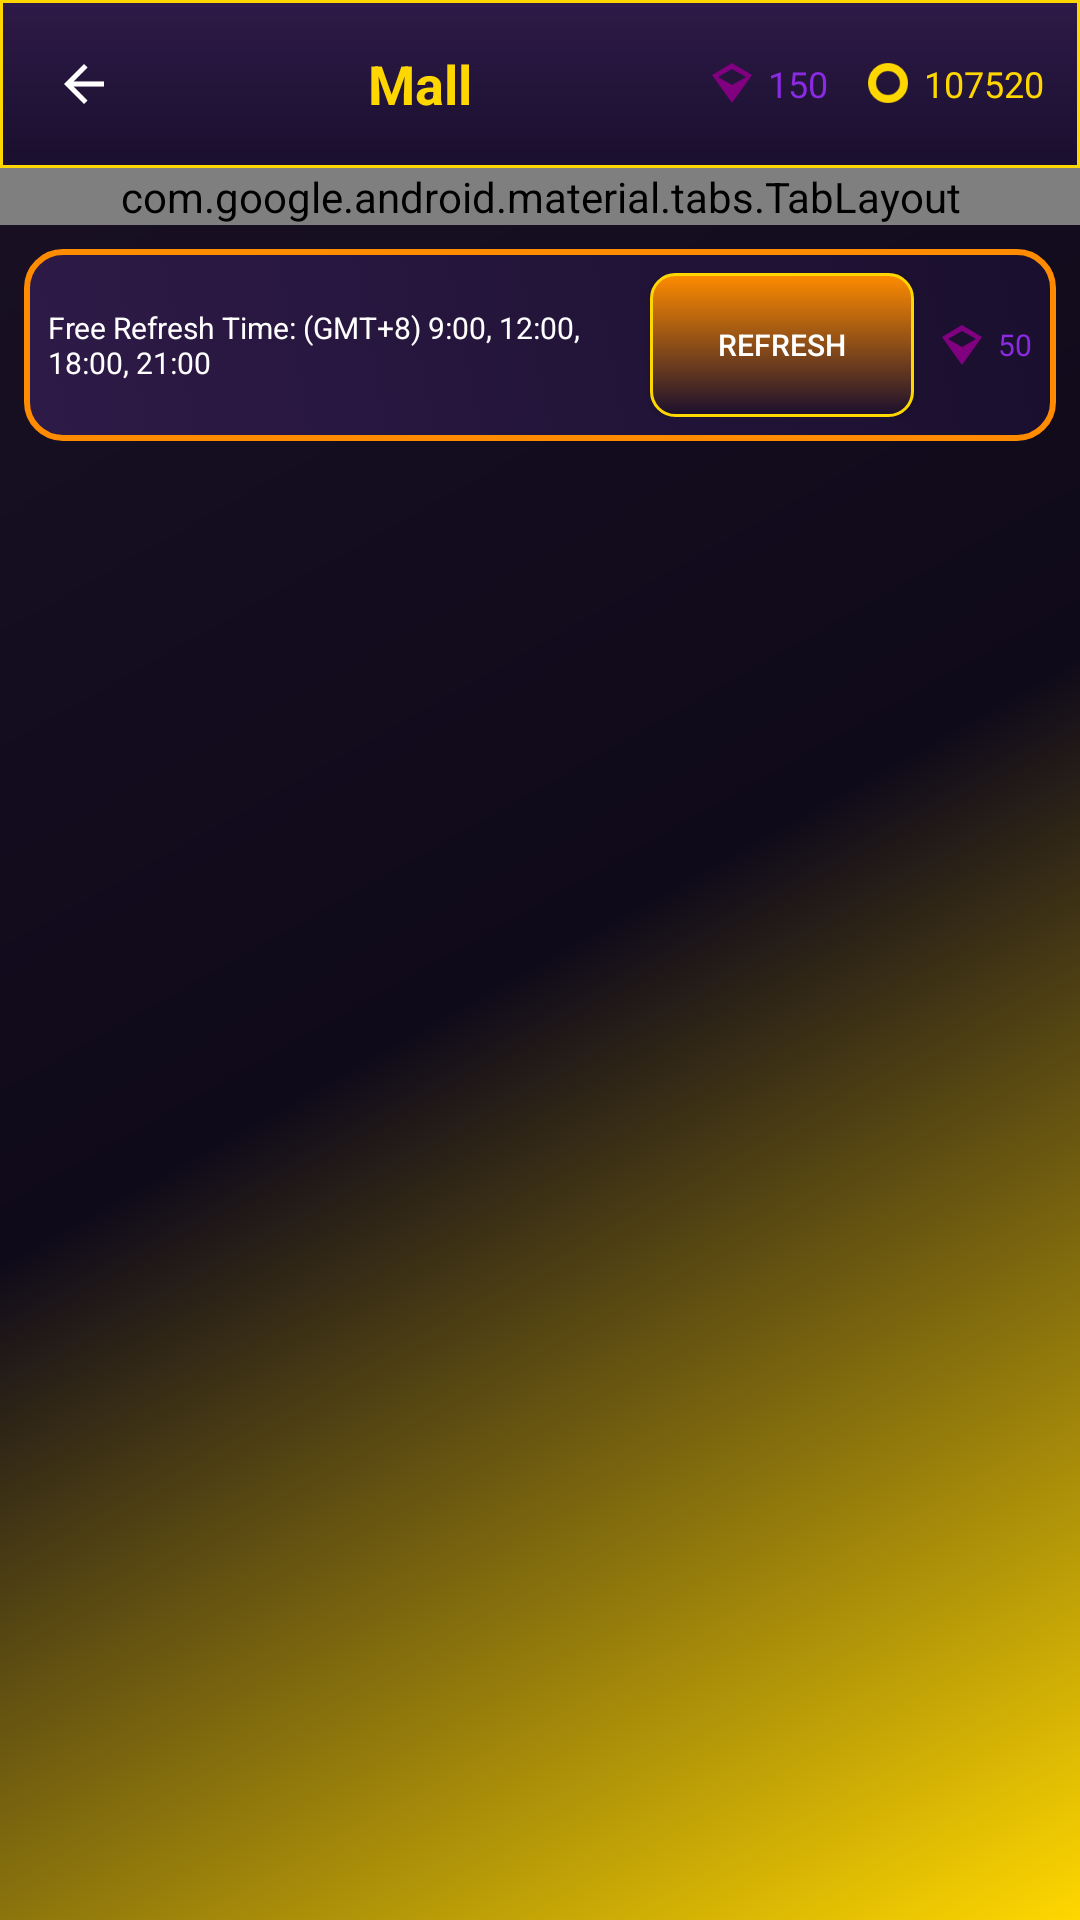

Layout XML and referenced resources for this Android screen:
<!-- AndroidManifest.xml: application theme Theme.SoulOfHunter -->
<!-- res/layout/activity_mall.xml -->
<?xml version="1.0" encoding="utf-8"?>
<androidx.constraintlayout.widget.ConstraintLayout xmlns:android="http://schemas.android.com/apk/res/android"
    xmlns:app="http://schemas.android.com/apk/res-auto"
    android:layout_width="match_parent"
    android:layout_height="match_parent"
    android:background="@drawable/mall_background">

    
    <LinearLayout
        android:id="@+id/mall_header"
        android:layout_width="match_parent"
        android:layout_height="wrap_content"
        android:orientation="horizontal"
        android:background="@drawable/top_bar_background"
        android:padding="12dp"
        android:gravity="center_vertical"
        app:layout_constraintTop_toTopOf="parent">

        <ImageView
            android:id="@+id/mall_back_button"
            android:layout_width="32dp"
            android:layout_height="32dp"
            android:src="@drawable/back_arrow"
            android:background="?android:attr/selectableItemBackground"
            android:padding="6dp" />

        <TextView
            android:layout_width="0dp"
            android:layout_height="wrap_content"
            android:layout_weight="1"
            android:text="Mall"
            android:textColor="@color/gold"
            android:textStyle="bold"
            android:textSize="18sp"
            android:gravity="center" />

        
        <LinearLayout
            android:layout_width="wrap_content"
            android:layout_height="wrap_content"
            android:orientation="horizontal"
            android:gravity="center_vertical">

            <ImageView
                android:layout_width="16dp"
                android:layout_height="16dp"
                android:src="@drawable/gem_icon" />

            <TextView
                android:id="@+id/mall_gems"
                android:layout_width="wrap_content"
                android:layout_height="wrap_content"
                android:text="150"
                android:textColor="@color/purple"
                android:textSize="12sp"
                android:layout_marginStart="4dp"
                android:layout_marginEnd="12dp" />

            <ImageView
                android:layout_width="16dp"
                android:layout_height="16dp"
                android:src="@drawable/gold_icon" />

            <TextView
                android:id="@+id/mall_gold"
                android:layout_width="wrap_content"
                android:layout_height="wrap_content"
                android:text="107520"
                android:textColor="@color/gold"
                android:textSize="12sp"
                android:layout_marginStart="4dp" />

        </LinearLayout>

    </LinearLayout>

    
    <com.google.android.material.tabs.TabLayout
        android:id="@+id/mall_tab_layout"
        android:layout_width="match_parent"
        android:layout_height="wrap_content"
        android:background="@drawable/reward_preview_background"
        app:tabTextColor="@color/text_secondary"
        app:tabSelectedTextColor="@color/gold"
        app:tabIndicatorColor="@color/gold"
        app:layout_constraintTop_toBottomOf="@id/mall_header">

        <com.google.android.material.tabs.TabItem
            android:layout_width="wrap_content"
            android:layout_height="wrap_content"
            android:text="Prop" />

        <com.google.android.material.tabs.TabItem
            android:layout_width="wrap_content"
            android:layout_height="wrap_content"
            android:text="Character" />

        <com.google.android.material.tabs.TabItem
            android:layout_width="wrap_content"
            android:layout_height="wrap_content"
            android:text="Summon" />

        <com.google.android.material.tabs.TabItem
            android:layout_width="wrap_content"
            android:layout_height="wrap_content"
            android:text="Limit" />

    </com.google.android.material.tabs.TabLayout>

    
    <LinearLayout
        android:id="@+id/shop_info_bar"
        android:layout_width="match_parent"
        android:layout_height="wrap_content"
        android:orientation="horizontal"
        android:background="@drawable/area_button_background"
        android:padding="8dp"
        android:gravity="center_vertical"
        android:layout_margin="8dp"
        app:layout_constraintTop_toBottomOf="@id/mall_tab_layout">

        <TextView
            android:id="@+id/refresh_timer"
            android:layout_width="0dp"
            android:layout_height="wrap_content"
            android:layout_weight="1"
            android:text="Free Refresh Time: (GMT+8) 9:00, 12:00, 18:00, 21:00"
            android:textColor="@color/white"
            android:textSize="10sp" />

        <Button
            android:id="@+id/refresh_button"
            android:layout_width="wrap_content"
            android:layout_height="wrap_content"
            android:text="Refresh"
            android:textColor="@color/white"
            android:textSize="10sp"
            android:background="@drawable/button_background"
            android:padding="6dp"
            android:layout_marginStart="8dp" />

        <LinearLayout
            android:layout_width="wrap_content"
            android:layout_height="wrap_content"
            android:orientation="horizontal"
            android:gravity="center_vertical"
            android:layout_marginStart="8dp">

            <ImageView
                android:layout_width="16dp"
                android:layout_height="16dp"
                android:src="@drawable/gem_icon" />

            <TextView
                android:layout_width="wrap_content"
                android:layout_height="wrap_content"
                android:text="50"
                android:textColor="@color/purple"
                android:textSize="10sp"
                android:layout_marginStart="4dp" />

        </LinearLayout>

    </LinearLayout>

    
    <androidx.viewpager2.widget.ViewPager2
        android:id="@+id/mall_view_pager"
        android:layout_width="match_parent"
        android:layout_height="0dp"
        android:layout_margin="8dp"
        app:layout_constraintTop_toBottomOf="@id/shop_info_bar"
        app:layout_constraintBottom_toBottomOf="parent" />

</androidx.constraintlayout.widget.ConstraintLayout>
<!-- resources referenced by this layout -->
<resources>
  <color name="gold">#FFD700</color>
  <color name="purple">#8A2BE2</color>
  <color name="text_secondary">#C0C0C0</color>
  <color name="white">#FFFFFF</color>
  <!-- drawable back_arrow (drawable) -->
  <vector xmlns:android="http://schemas.android.com/apk/res/android"
      android:width="24dp"
      android:height="24dp"
      android:viewportWidth="24.0"
      android:viewportHeight="24.0"
      android:tint="?attr/colorControlNormal"> 
  
      <path
          android:fillColor="@android:color/white"
      android:pathData="M20,11H7.83l5.59,-5.59L12,4l-8,8 8,8 1.41,-1.41L7.83,13H20v-2z"/>
  </vector>
  <!-- drawable button_background (drawable) -->
  <?xml version="1.0" encoding="utf-8"?>
  <selector xmlns:android="http://schemas.android.com/apk/res/android">
      <item android:state_pressed="true">
          <shape android:shape="rectangle">
              <solid android:color="@color/button_primary"/>
              <corners android:radius="8dp"/>
              <stroke android:width="2dp" android:color="@color/gold"/>
          </shape>
      </item>
      <item>
          <shape android:shape="rectangle">
              <gradient
                  android:startColor="@color/button_primary"
                  android:endColor="@color/primary_dark"
                  android:angle="270"/>
              <corners android:radius="8dp"/>
              <stroke android:width="1dp" android:color="@color/gold"/>
          </shape>
      </item>
  </selector>
  <!-- drawable gem_icon (drawable) -->
  <vector xmlns:android="http://schemas.android.com/apk/res/android"
      android:width="24dp"
      android:height="24dp"
      android:viewportWidth="24.0"
      android:viewportHeight="24.0">
      <path
          android:fillColor="#FF800080"
          android:pathData="M12,2 L2,8 L12,22 L22,8 L12,2 Z
                          M12,5 L19,9 L12,13 L5,9 L12,5 Z"/>
  </vector>
  <!-- drawable gold_icon (drawable) -->
  <vector xmlns:android="http://schemas.android.com/apk/res/android"
      android:width="24dp"
      android:height="24dp"
      android:viewportWidth="24.0"
      android:viewportHeight="24.0">
      
      <path
          android:fillColor="#FFFFD700"
          android:pathData="M12,2C6.48,2 2,6.48 2,12s4.48,10 10,10 10,-4.48 10,-10S17.52,2 12,2zM12,18c-3.31,0 -6,-2.69 -6,-6s2.69,-6 6,-6 6,2.69 6,6 -2.69,6 -6,6z"/>
      
      
  </vector>
  <!-- drawable mall_background (drawable) -->
  <?xml version="1.0" encoding="utf-8"?>
  <shape xmlns:android="http://schemas.android.com/apk/res/android"
      android:shape="rectangle">
      <gradient
          android:startColor="@color/gold"
          android:centerColor="@color/background_main"
          android:endColor="@color/background_secondary"
          android:angle="135"/>
  </shape>
  <!-- drawable reward_preview_background (drawable) -->
  <?xml version="1.0" encoding="utf-8"?>
  <shape xmlns:android="http://schemas.android.com/apk/res/android"
      android:shape="rectangle">
      <gradient
          android:startColor="@color/background_card"
          android:endColor="@color/primary_dark"
          android:angle="135"/>
      <corners android:radius="8dp"/>
      <stroke android:width="1dp" android:color="@color/gold"/>
  </shape>
  <!-- drawable top_bar_background (drawable) -->
  <?xml version="1.0" encoding="utf-8"?>
  <shape xmlns:android="http://schemas.android.com/apk/res/android"
      android:shape="rectangle">
      <gradient
          android:startColor="@color/primary"
          android:endColor="@color/primary_dark"
          android:angle="270"/>
      <stroke android:width="1dp" android:color="@color/gold"/>
  </shape>
  <style name="Theme.SoulOfHunter" parent="android:Theme.Material.Light.NoActionBar" />
  <color name="area_background">#2E1A47</color>
  <color name="primary_dark">#1A0F2E</color>
  <color name="orange">#FF8C00</color>
  <color name="button_primary">#FF8C00</color>
  <color name="background_main">#0F0A1A</color>
  <color name="background_secondary">#1A1025</color>
  <color name="background_card">#2A1B3D</color>
  <color name="primary">#2E1A47</color>
</resources>
